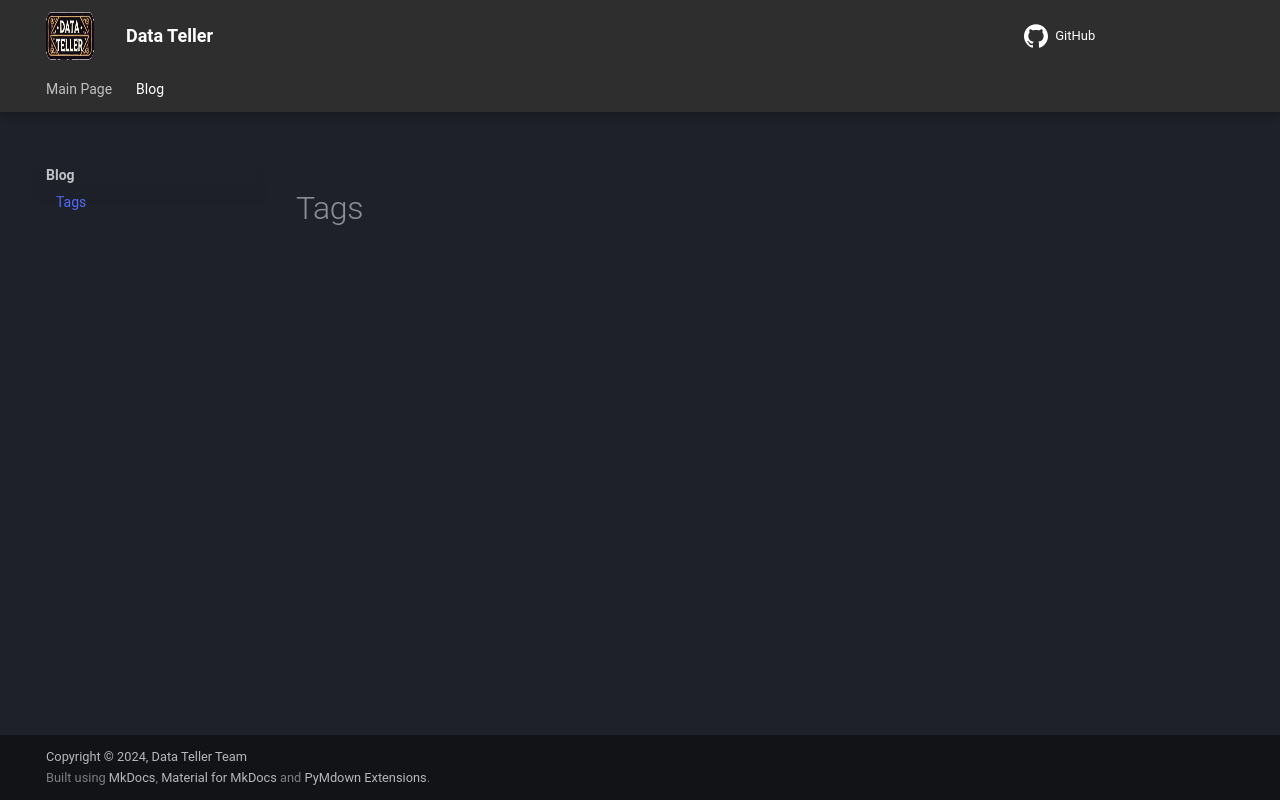

repository: datateller-org/datateller-org.github.io · page: blog/tags/index.html · generator: mkdocs

---
template: no-comments.html

#icon: octicons/tag-24

title: Tags
description: "This page lists all tags used within the blog."
---

# Tags

[TAGS]
